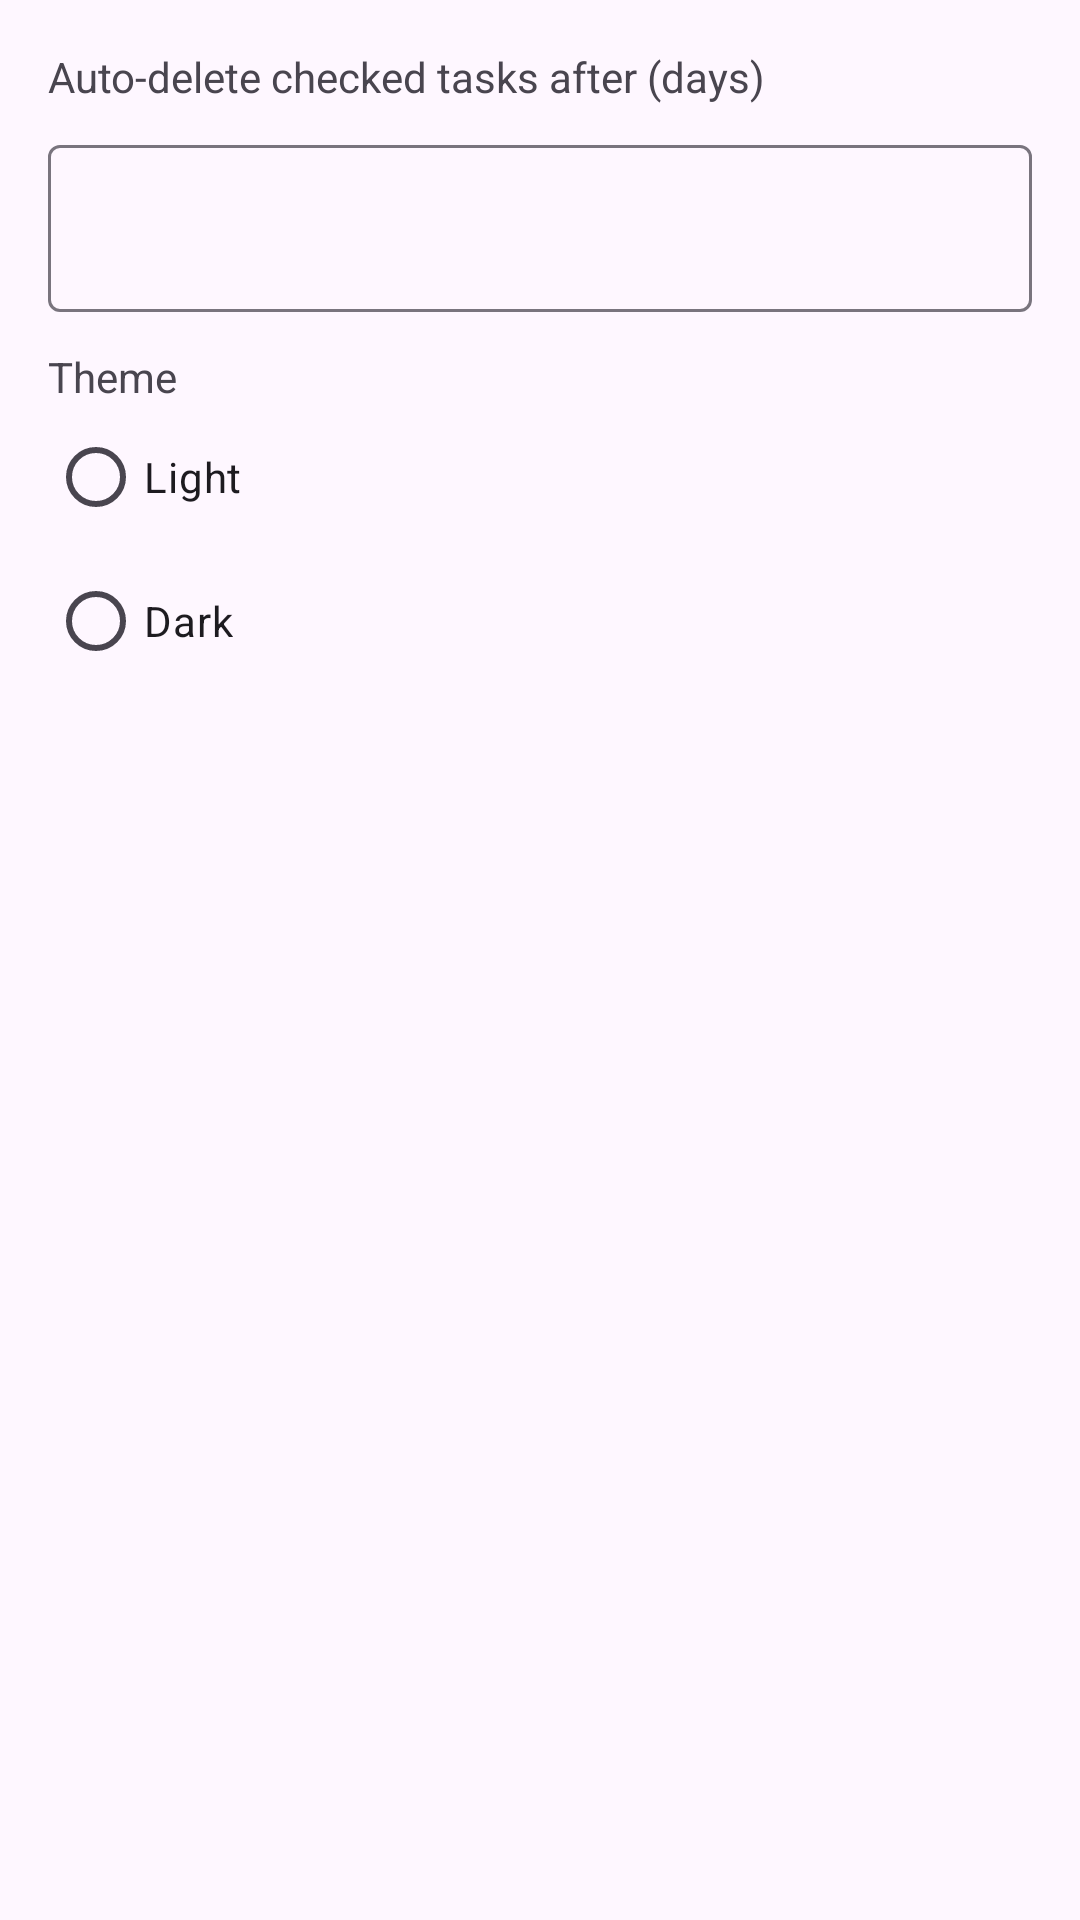

Write the Android layout XML for this screen, with the resource values it uses.
<!-- AndroidManifest.xml: application theme Theme.TickTasks -->
<!-- res/layout/dialog_settings.xml -->
<?xml version="1.0" encoding="utf-8"?>
<LinearLayout xmlns:android="http://schemas.android.com/apk/res/android"
    android:layout_width="match_parent"
    android:layout_height="wrap_content"
    android:orientation="vertical"
    android:padding="16dp">

    <TextView
        android:layout_width="match_parent"
        android:layout_height="wrap_content"
        android:text="Auto-delete checked tasks after (days)" />

    <com.google.android.material.textfield.TextInputLayout
        android:layout_width="match_parent"
        android:layout_height="wrap_content"
        android:layout_marginTop="8dp">

        <com.google.android.material.textfield.TextInputEditText
            android:id="@+id/et_days"
            android:layout_width="match_parent"
            android:layout_height="wrap_content"
            android:inputType="number" />
    </com.google.android.material.textfield.TextInputLayout>

    <TextView
        android:layout_width="match_parent"
        android:layout_height="wrap_content"
        android:text="Theme"
        android:layout_marginTop="12dp"/>

    <RadioGroup
        android:id="@+id/rg_theme"
        android:layout_width="match_parent"
        android:layout_height="wrap_content">

        <RadioButton
            android:id="@+id/rb_light"
            android:layout_width="wrap_content"
            android:layout_height="wrap_content"
            android:text="Light" />

        <RadioButton
            android:id="@+id/rb_dark"
            android:layout_width="wrap_content"
            android:layout_height="wrap_content"
            android:text="Dark" />

    </RadioGroup>

</LinearLayout>
<!-- resources referenced by this layout -->
<resources>
  <style name="Theme.TickTasks" parent="Base.Theme.TickTasks" />
  <style name="Base.Theme.TickTasks" parent="Theme.Material3.DayNight.NoActionBar">
      </style>
</resources>
